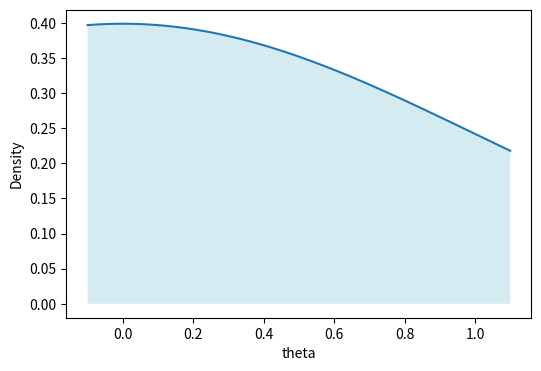

The script that saved this image:
import matplotlib.pyplot as plt
import numpy as np
import scipy.stats as stats


class Prior:

    def __init__(self, distr_name, *params, name=None, tex=None, **kwargs):
        """
        Initialize a Prior.

        Parameters
        ----------
        distr_name : str
            Any distribution from `scipy.stats` as a string.
        params:
            Parameters of the prior distribution. Typically these would be
            `shape` parameters or `loc` and `scale` passed as positional
            arguments.
        kwargs:
            kwargs are passed to the scipy distribution methods. Typically
            these would be `loc` and `scale`.

        Notes
        -----
        The parameters of the `scipy` distributions (typically `loc` and `scale`) must be
        given as positional arguments.
        Many algorithms (e.g. SMC) also require a `pdf` method for the distribution. In
        general the definition of the distribution is a subset of
        `scipy.stats.rv_continuous`.
        Scipy distributions: https://docs.scipy.org/doc/scipy-0.19.0/reference/stats.html
        """

        if name is None:
            msg = ("'name' of random variate must be provided as str")
            raise ValueError(msg)
        if not isinstance(name, str):
            msg = ("'name' must be given as str")
            raise TypeError(msg)
        self._name = name

        if tex is not None:
            if not isinstance(tex, str):
                msg = ("'tex' must be given as a latex formatted str")
                raise TypeError(msg)
        self._tex = tex

        if not isinstance(distr_name, str):
            msg = ("'distr_name' must be given as str")
            raise TypeError(msg)

        self._distr_name = distr_name
        self.distr = getattr(stats.distributions, self._distr_name)
        self.params = params
        self.kwargs = kwargs

        self._rng = np.random.default_rng

    def rvs(self, size=None, seed=None):
        """Draw random variate.

        Parameters
        ----------
        size : int, tuple or None, optional
            Output size of a single random draw.


        """

        rvs = self.distr.rvs(*self.params,
                             **self.kwargs,
                             size=size,
                             random_state=self._rng(seed=seed),
                             )
        return rvs

    def pdf(self, x):
        r"""Evaluate the probability density function (pdf).

        Method for continuous distributions.

        Parameters
        ----------
        x : array_like
            Quantiles

        Returns
        -------
        pdf : ndarray
            pdf evaluated at x
        """

        pdf = self.distr.pdf(x, *self.params, **self.kwargs)
        return pdf

    def logpdf(self, x):
        r"""Evaluate the log of the probability density function (pdf).

        Method for continuous distributions.

        Parameters
        ----------
        x : array_like
            Quantiles

        Returns
        -------
        pdf : ndarray
            Log of pdf evaluated at x
        """

        pdf = self.distr.logpdf(x, *self.params, **self.kwargs)
        return pdf

    def pmf(self, x):
        r"""Evaluate the probability mass function (pmf).

        Method for discrete distributions.

        Parameters
        ----------
        x : array_like
            Quantiles

        Returns
        -------
        pmf : ndarray
            pmf evaluated at x
        """

        pmf = self.distr.pmf(x, *self.params, **self.kwargs)
        return pmf

    @property
    def name(self):
        return self._name

    @property
    def distr_name(self):
        return self._distr_name

    @property
    def tex(self):
        return self._tex

    def plot_prior(self, x, ax=None, filename=None, figsize=(6, 4), dpi=100):
        r"""Plot prior PDF evaluated at x.

        Parameters
        ----------
        x : array_like
            Quantiles
        ax : Axes, optional
            Axes object. Default is None.
        show : bool, optional
            Calls plt.show() if True. Default is True.
        filename : str, optional
            Saves the figure as filename if provided. Default is None.
        dpi : int, optional
            Set figure dpi, default=100.
        """
        # hasattr pdf or pmf
        pdf = self.pdf(x)

        if self.tex is not None:
            x_handle = self.tex
        else:
            x_handle = self.name

        if ax is None:
            fig, ax = plt.subplots(1, 1,
                                   figsize=figsize,
                                   dpi=dpi)
        ax.plot(x, pdf)
        ax.fill_between(x, pdf, alpha=0.5, facecolor='lightblue')
        ax.set_ylabel('Density')
        ax.set_xlabel(x_handle)
        if filename is not None:
            fig.savefig(filename)
        return ax


if __name__ == "__main__":
    import matplotlib.pyplot as plt
    dist = 'norm'
    theta = Prior(dist, loc=0, scale=1, name='theta')
    print(theta.rvs(1, seed=42))
    x = np.linspace(-0.1, 1.1, 1000)

    theta.plot_prior(x)

    #plt.plot(x, theta.logpdf(x))
    plt.show()
